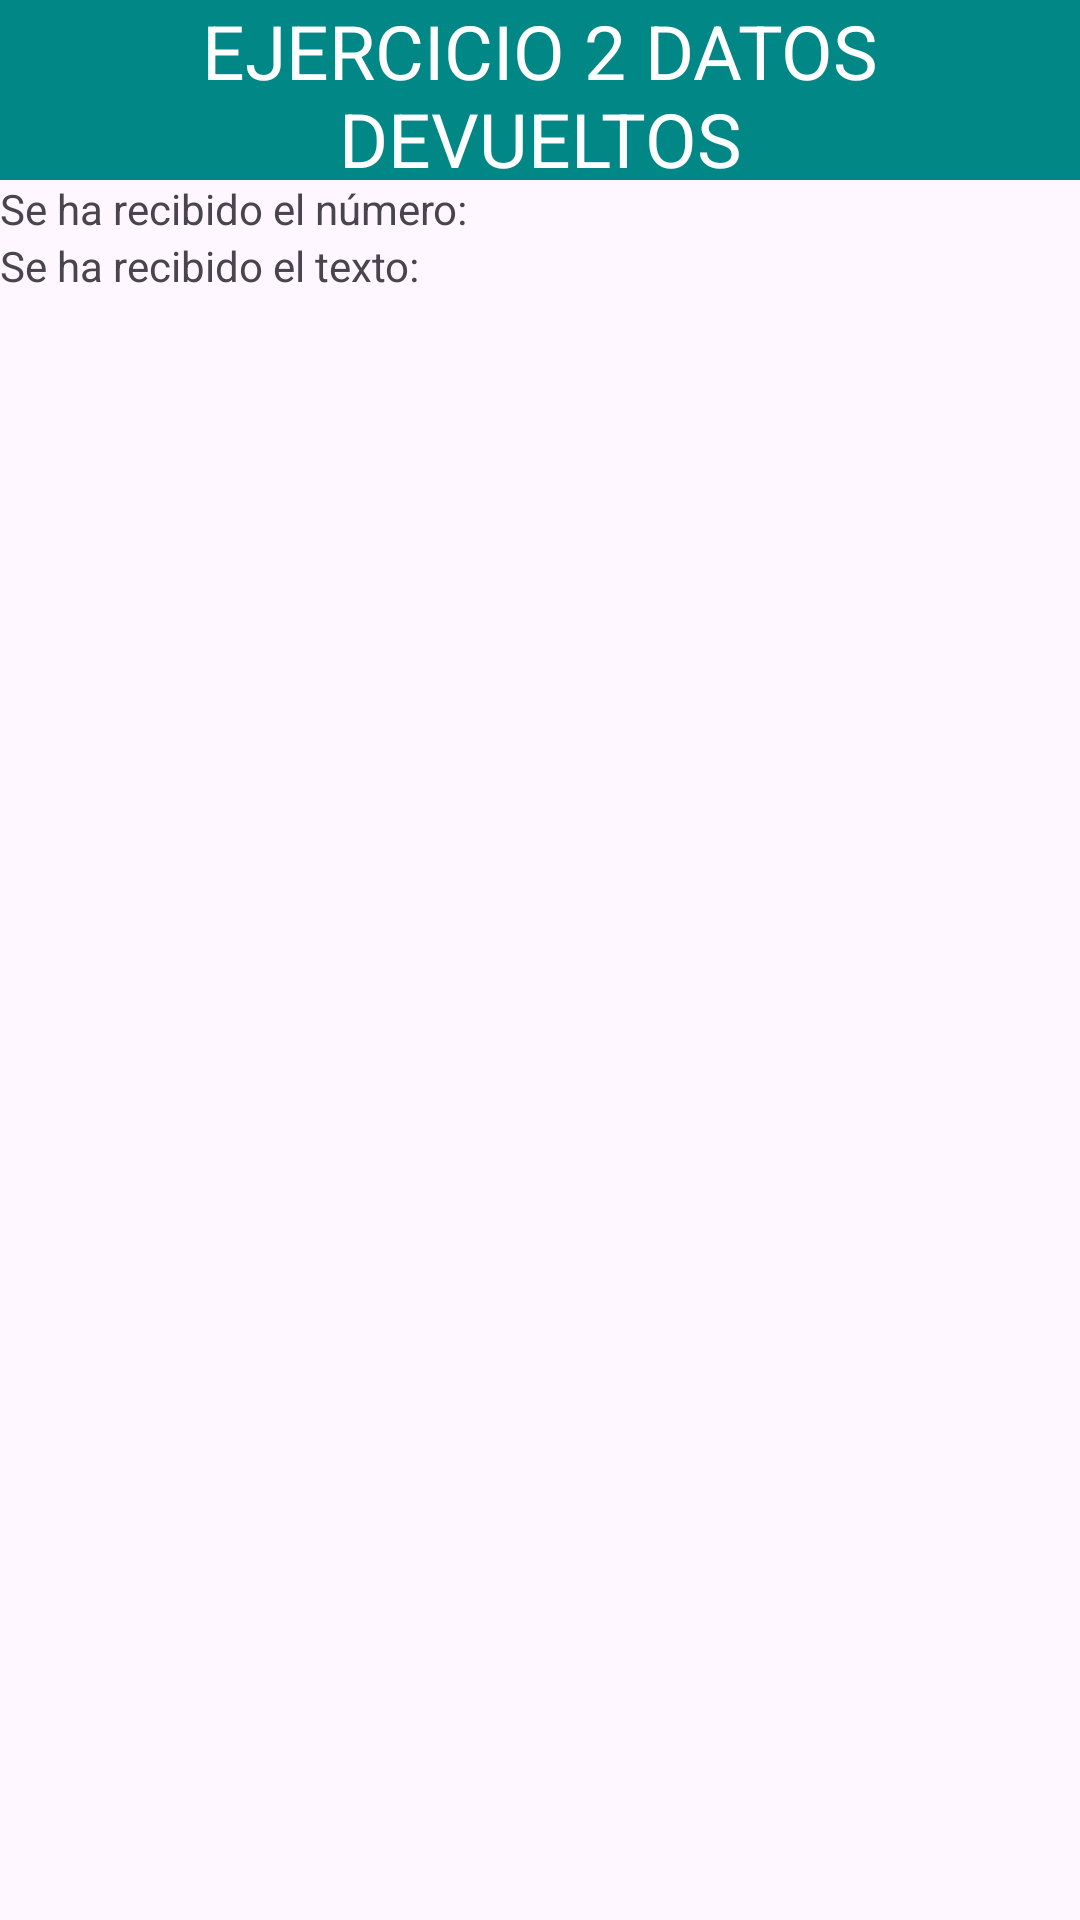

Android layout source for this screen:
<!-- AndroidManifest.xml: application theme Theme.DI_Seminario_3_Nahuel -->
<!-- res/layout/activity_ejercicio22.xml -->
<?xml version="1.0" encoding="utf-8"?>
<androidx.constraintlayout.widget.ConstraintLayout xmlns:android="http://schemas.android.com/apk/res/android"
    xmlns:app="http://schemas.android.com/apk/res-auto"
    xmlns:tools="http://schemas.android.com/tools"
    android:id="@+id/main"
    android:layout_width="match_parent"
    android:layout_height="match_parent"
    tools:context=".ejercicio2_2">

    <androidx.constraintlayout.widget.ConstraintLayout
        android:id="@+id/Barra"
        android:layout_width="match_parent"
        android:layout_height="60dp"
        android:background="@color/design_default_color_secondary_variant"
        app:layout_constraintTop_toTopOf="parent"
        app:layout_constraintStart_toStartOf="parent"
        app:layout_constraintEnd_toEndOf="parent">

        <TextView
            android:layout_width="match_parent"
            android:layout_height="match_parent"
            android:text="EJERCICIO 2 DATOS DEVUELTOS"
            android:textColor="@color/white"
            android:gravity="center"
            android:textSize="25sp">
        </TextView>
    </androidx.constraintlayout.widget.ConstraintLayout>

    <TextView
        android:id="@+id/txtnum"
        android:layout_width="match_parent"
        android:layout_height="wrap_content"
        app:layout_constraintTop_toBottomOf="@+id/Barra"
        android:text="Se ha recibido el número: ">

    </TextView>

    <TextView
        android:id="@+id/txt"
        android:layout_width="match_parent"
        android:layout_height="wrap_content"
        app:layout_constraintTop_toBottomOf="@+id/txtnum"
        android:text="Se ha recibido el texto: ">

    </TextView>

</androidx.constraintlayout.widget.ConstraintLayout>
<!-- resources referenced by this layout -->
<resources>
  <style name="Theme.DI_Seminario_3_Nahuel" parent="Base.Theme.DI_Seminario_3_Nahuel" />
  <style name="Base.Theme.DI_Seminario_3_Nahuel" parent="Theme.Material3.DayNight.NoActionBar">
          
          
      </style>
  <!-- not gathered from this repository: default colours our renderer supplied (Android Studio template values) -->
  <color name="white">#FFFFFFFF</color>
</resources>
